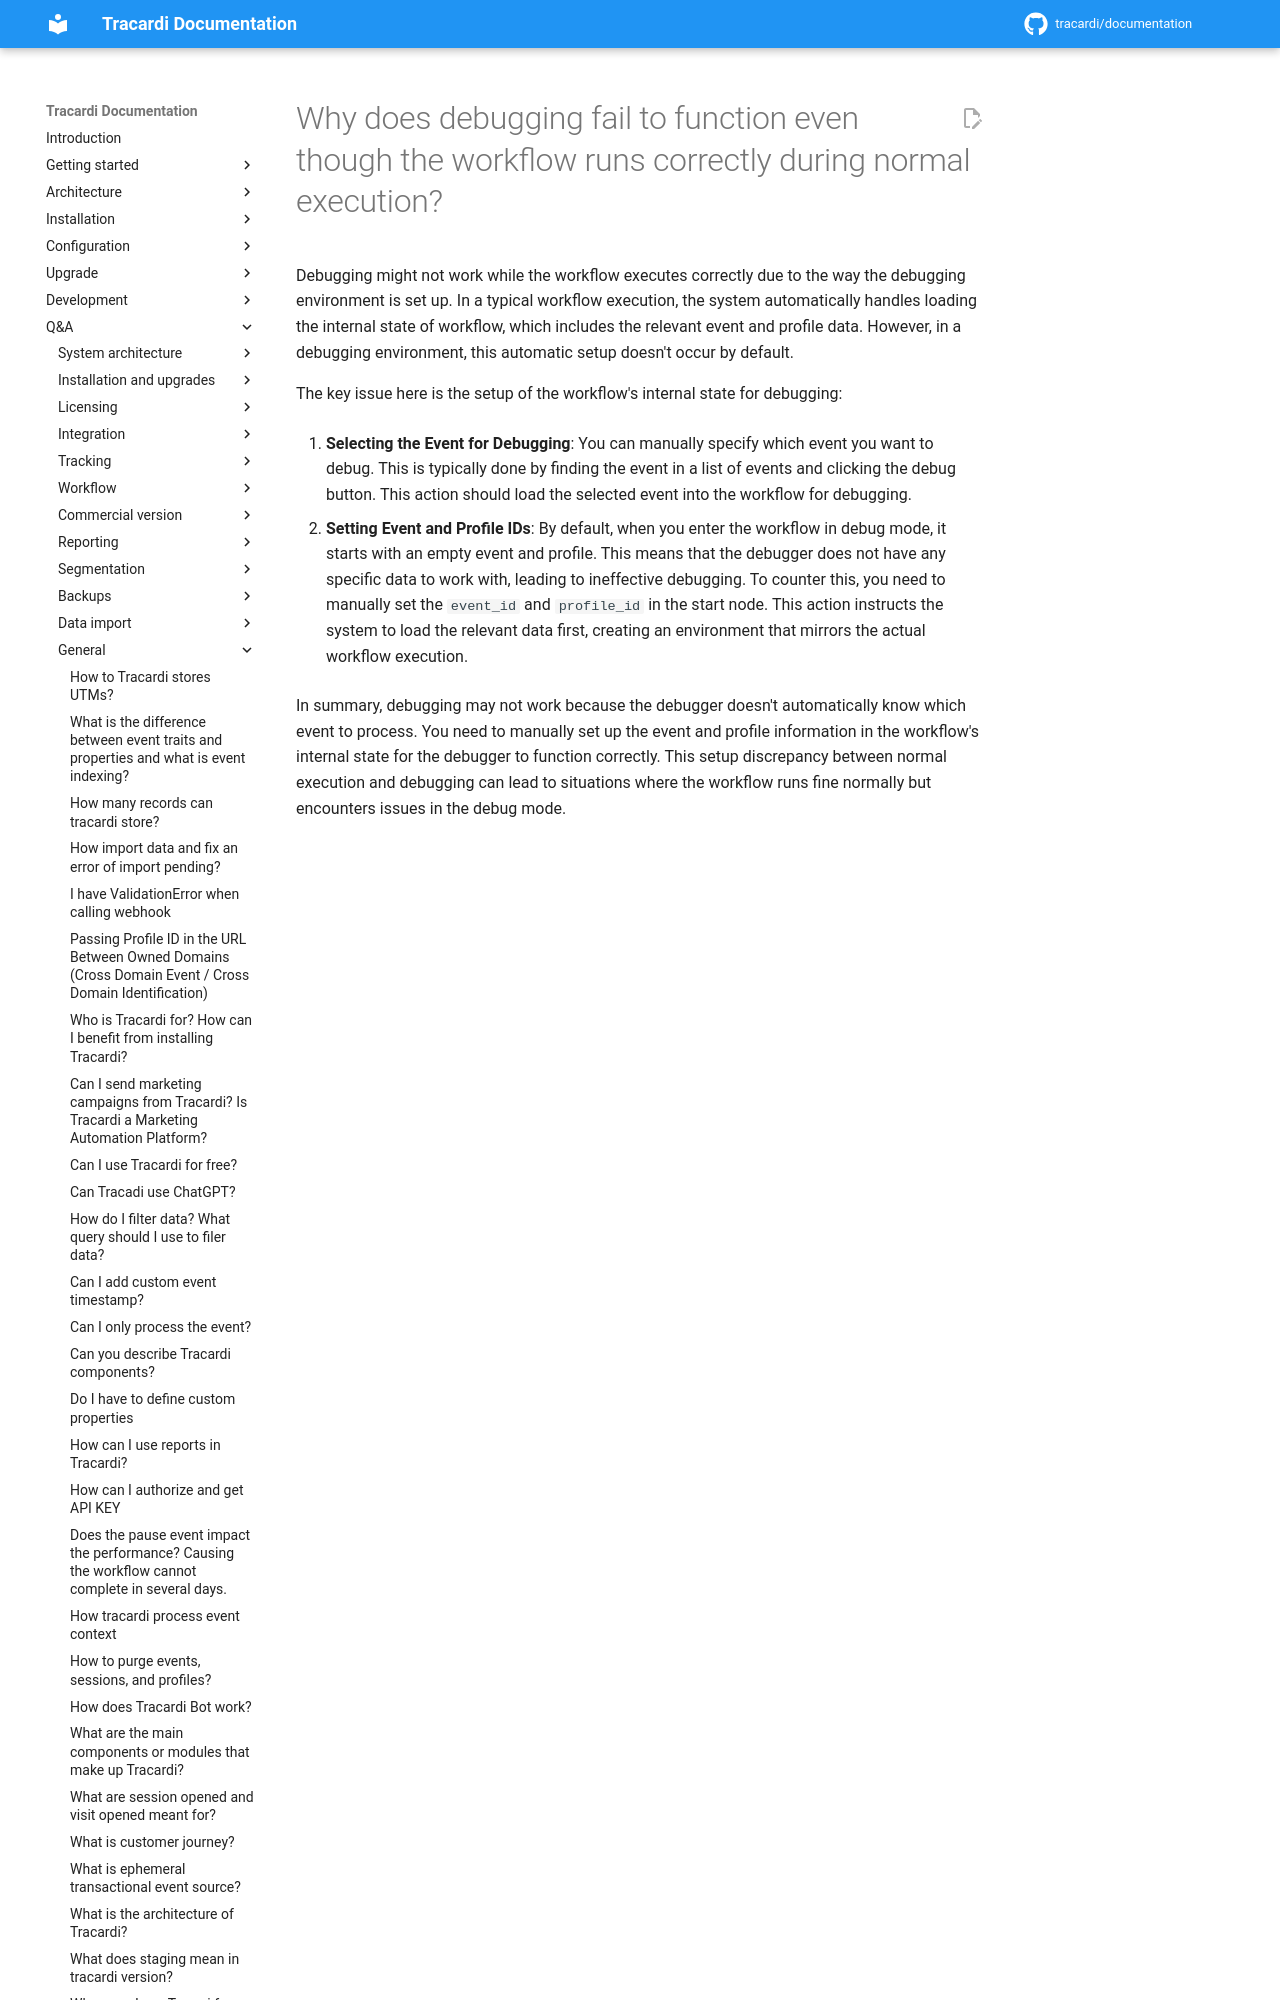

repository: Tracardi/documentation · page: 1.1.x/qa/why_my_debuging_fails/index.html · generator: mkdocs

# Why does debugging fail to function even though the workflow runs correctly during normal execution?

Debugging might not work while the workflow executes correctly due to the way the debugging environment is set up. In a
typical workflow execution, the system automatically handles loading the internal stat
